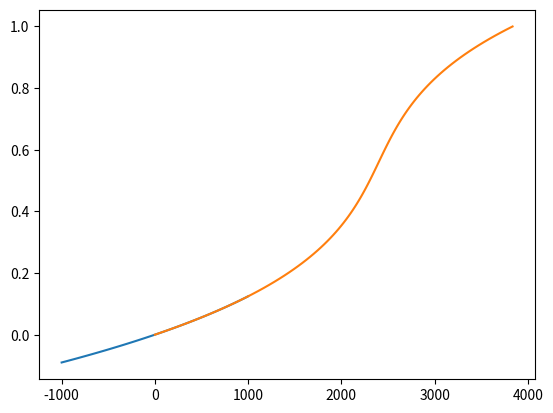

Python code for this plot:
# -*- coding: utf-8 -*-
"""
Created on Wed Aug 11 12:41:36 2021

@author: feierabend
"""

import math
import numpy as np
from scipy import special
from scipy import optimize
from matplotlib import pyplot as plt

SQRT_2 = math.sqrt(2.0)
SQRT_2PI = math.sqrt(2.0 * math.pi)
SMALL = 1e-10


def leverett_hi(saturation):
    return 1.417 * (1.0 - saturation) - 2.120 * (1.0 - saturation) ** 2.0 \
        + 1.263 * (1.0 - saturation) ** 3.0


def leverett_ho(saturation):
    return 1.417 * saturation - 2.120 * saturation ** 2.0 \
           + 1.263 * saturation ** 3.0


def leverett_j(saturation, contact_angle):
    if contact_angle < 90.0:
        return leverett_hi(saturation)
    else:
        return leverett_ho(saturation)


def leverett_p_s(saturation, surface_tension, contact_angle, 
                 porosity, permeability):
    factor = - surface_tension * np.cos(contact_angle * np.pi / 180.0) \
        * np.sqrt(porosity / permeability)
    return factor * leverett_j(saturation, contact_angle)


def leverett_s_p(capillary_pressure, surface_tension, contact_angle,
                 porosity, permeability, saturation_prev=None):
    factor = - surface_tension * np.cos(contact_angle * np.pi / 180.0) \
        * np.sqrt(porosity / permeability)

    def root_leverett_p_s(s):
        return factor * leverett_j(s, contact_angle) \
               - capillary_pressure
    if saturation_prev is not None:
        s_in = saturation_prev
    else:
        s_in = np.zeros(np.asarray(capillary_pressure).shape) + 0.01
    solution = optimize.newton(root_leverett_p_s, s_in)
    saturation = solution
    return saturation


# relative permeability
def k_s(s, s_min=1e-6):
    s = np.copy(s)
    s[s == 0.0] = s_min
    return s ** 3.0


def young_laplace(capillary_pressure, sigma, contact_angle):
    return - 1.0 * 2.0 * sigma * np.cos(contact_angle * np.pi / 180.0) \
           / capillary_pressure


def get_critical_radius(capillary_pressure, sigma, contact_angle):
    critical_radius_hydrophilic = \
        np.where(capillary_pressure < 0.0,
                 young_laplace(capillary_pressure, sigma, contact_angle[0]),
                 np.inf)
    critical_radius_hydrophobic = \
        np.where(capillary_pressure < 0.0, np.inf,
                 young_laplace(capillary_pressure, sigma, contact_angle[1]))

    # critical_radius_hydrophilic[critical_radius_hydrophilic < 0.0] = SMALL
    # critical_radius_hydrophobic[critical_radius_hydrophobic < 0.0] = SMALL

    return np.asarray([critical_radius_hydrophilic,
                       critical_radius_hydrophobic])


def get_saturation_leverett(capillary_pressure, params):
    try:
        surface_tension = params[0]
        contact_angle = params[1]
        porosity = params[2]
        permeability = params[3]
    except IndexError:
        raise IndexError('params input list not complete, must include: '
                         'surface_tension:float, contact_angle:float, '
                         'porosity:float, permeability:float')
    try:
        saturation_prev = params[4]
    except IndexError:
        saturation_prev = None

    saturation = \
        leverett_s_p(capillary_pressure, surface_tension, contact_angle, 
                     porosity, permeability, saturation_prev=saturation_prev)
    # return saturation
    return np.where(saturation < 0.0, 0.0,
                    np.where(saturation > 1.0, 1.0, saturation))


def calc_saturation_psd(capillary_pressure, surface_tension, contact_angles,
                        F, f, r, s):
    critical_radius = get_critical_radius(capillary_pressure, surface_tension,
                                          contact_angles)
    saturation = np.zeros(critical_radius.shape[-1])
    phi = [1, -1]
    for i in range(f.shape[0]):
        for j in range(f.shape[1]):
            saturation += F[i] * f[i, j] * 0.5 \
                * (1.0 + phi[i] * special.erf((np.log(critical_radius[i])
                                               - np.log(r[i, j]))
                   / (s[i, j] * SQRT_2)))
    return saturation


def get_saturation_psd(capillary_pressure, params):
    try:
        surface_tension = params[0]
        contact_angles = params[1]
        F = params[2]
        f = params[3]
        r = params[4]
        s = params[5]
    except IndexError:
        raise IndexError('params input list not complete, must include: '
                         'surface_tension:float, contact_angle:list, F:list,'
                         'f:list, r:list, s:list')

    return calc_saturation_psd(capillary_pressure, surface_tension,
                               contact_angles, F, f, r, s)


def get_saturation(capillary_pressure, params_psd, params_leverett, model_type):
    if model_type == 'psd':
        return get_saturation_psd(capillary_pressure, params_psd)
    elif model_type == 'leverett':
        return get_saturation_leverett(capillary_pressure, params_leverett)
    else:
        raise NotImplementedError()


def get_capillary_pressure_psd(saturation, params,
                               capillary_pressure_prev=None):
    try:
        surface_tension = params[0]
        contact_angles = params[1]
        F = params[2]
        f = params[3]
        r = params[4]
        s = params[5]
    except IndexError:
        raise IndexError('params input list not complete, must include: '
                         'surface_tension:float, contact_angle:list, F:list,'
                         'f:list, r:list, s:list')

    def root_saturation_psd(capillary_pressure):
        return saturation - \
               calc_saturation_psd(capillary_pressure, surface_tension,
                                   contact_angles, F, f, r, s)
    if capillary_pressure_prev is not None:
        p_c_in = capillary_pressure_prev
    else:
        p_c_in = np.ones(np.asarray(saturation).shape)
    return optimize.root(root_saturation_psd, p_c_in).x


if __name__ == "__main__":
    # parameters
    r = [0.1]
    # boundary conditions
    current_density = 100.0
    temp = 343.15
    
    # parameters
    faraday = 96485.3329
    rho_water = 977.8
    mu_water = 0.4035e-3
    mm_water = 0.018
    sigma_water = 0.07275 * (1.0 - 0.002 * (temp - 291.0))
    
    # parameters for SGL 34BA (5% PTFE)
    thickness = 260e-6
    porosity = 0.74
    permeability_abs = 1.88e-11
    
    # # mixed wettability model parameters
    # r_k = np.asarray([[14.20e-6, 34.00e-6], [14.20e-6, 34.00e-6]])
    # F_HI = 0.0
    # F = np.asarray([F_HI, 1.0 - F_HI])
    # # f_k = np.asarray([[0.28, 0.72], [0.28, 0.72]])
    # # f_k = np.asarray([[0.0, 1.0], [0.28, 0.72]])
    # f_k = np.asarray([[0.28, 0.72], [0.0, 1.0]])
    # s_k = np.asarray([[1.0, 0.35], [1.0, 0.35]])
    # contact_angle = np.asarray([70.0, 122.0])
    
    # mixed wettability model parameters
    r_k = np.asarray([[14.20e-6, 34.00e-6], [14.20e-6, 34.00e-6]])
    F_HI = 0.1
    F = np.asarray([F_HI, 1.0 - F_HI])
    f_k = np.asarray([[0.28, 0.72], [0.28, 0.72]])
    s_k = np.asarray([[1.0, 0.35], [1.0, 0.35]])
    thetas = np.asarray([70.0, 122.0])

    p_c = np.linspace(-1000, 1000, 100)
    r_c = get_critical_radius(p_c, sigma_water, thetas)
    # s = get_saturation(r_c, F, f_k, r_k, s_k)
    
    theta = thetas[1]
    
    s_2 = leverett_s_p(p_c, sigma_water, theta, 
                       porosity, permeability_abs)
    s_3 = np.linspace(0.0, 1.0, 100)
    p_c_3 = leverett_p_s(s_3, sigma_water, theta, 
                         porosity, permeability_abs)

    #  plt.plot(p_c, s)
    plt.plot(p_c, s_2)
    plt.plot(p_c_3, s_3)

    plt.show()
